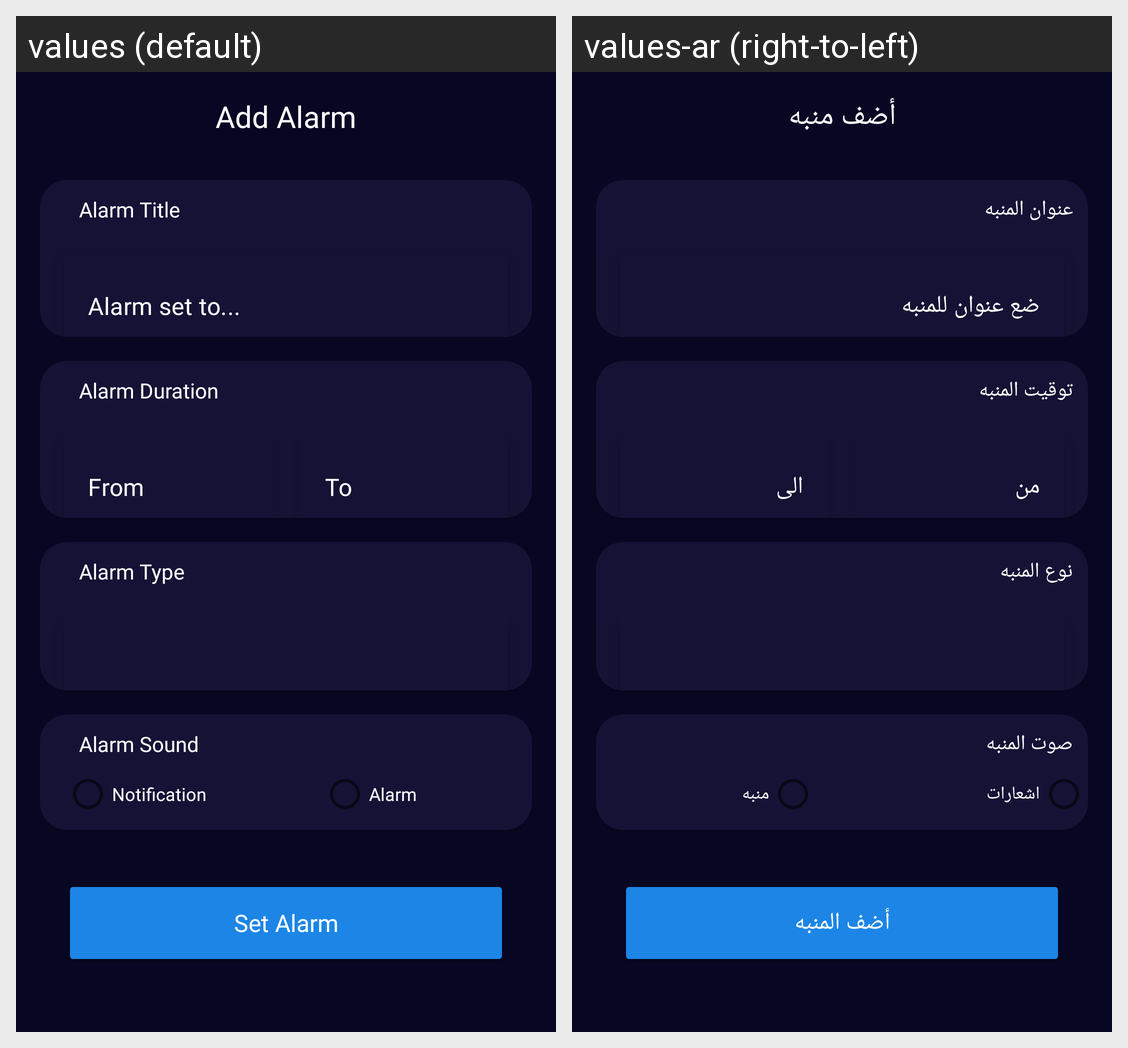

This grid shows one Android layout under two languages. Give, for every string resource on the screen, its name, the default text and each shown locale's text.
Android screen res/layout/activity_add_alarm.xml rendered under 2 locales, left to right: values (default), values-ar (right-to-left). Device: Nexus 5 (rendered at 1080×1920; each locale shown at half size, 540×960, under a caption strip naming it); theme Theme.Weathery.
Strings drawn on this screen, with the default value and each locale's value (text and hints the layout hard-codes, and strings that could not be matched under every locale, appear in the picture but are not listed):

add_alarm_screen_title_txt
  values: Add Alarm
  values-ar: أضف منبه

alarm_title_txt
  values: Alarm Title
  values-ar: عنوان المنبه

alarm_set_to_txt
  values: Alarm set to...
  values-ar: ضع عنوان للمنبه

alarm_duration_txt
  values: Alarm Duration
  values-ar: توقيت المنبه

from_txt
  values: From
  values-ar: من

to_txt
  values: To
  values-ar: الى

alarm_type_txt
  values: Alarm Type
  values-ar: نوع المنبه

alarm_sound_txt
  values: Alarm Sound
  values-ar: صوت المنبه

notification_txt
  values: Notification
  values-ar: اشعارات

alarm_txt
  values: Alarm
  values-ar: منبه

set_alarm_txt
  values: Set Alarm
  values-ar: أضف المنبه
